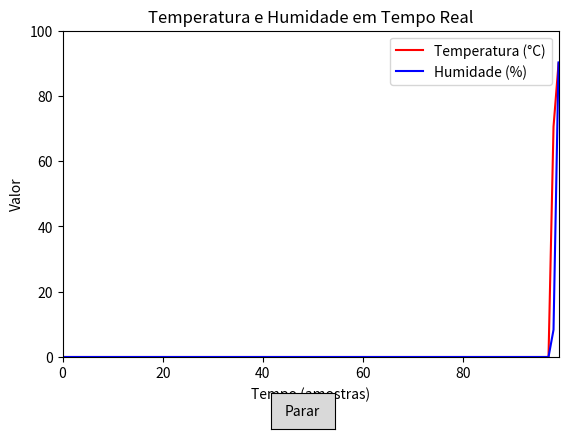

The script that saved this image:
import matplotlib.pyplot as plt
from matplotlib.widgets import Button
import matplotlib.animation as animation
import random

# Configuração inicial
num_amostras = 100
recolher_dados = True  # Controla se os dados estão sendo recolhidos

# Função para gerar dados aleatórios
def gerar_dados():
    temperatura = random.uniform(0, 100)  # Temperatura em graus Celsius
    humidade = random.uniform(0, 100)     # Humidade em porcentagem
    return temperatura, humidade

# Inicializar listas de dados
tempos = list(range(num_amostras))
temperaturas = [0] * num_amostras
humidades = [0] * num_amostras

# Função para atualizar o gráfico
def atualizar(frame):
    global temperaturas, humidades, recolher_dados
    if recolher_dados:
        # Obter novos valores e remover os antigos
        nova_temp, nova_hum = gerar_dados()
        temperaturas.pop(0)
        humidades.pop(0)
        temperaturas.append(nova_temp)
        humidades.append(nova_hum)

    # Atualizar os dados do gráfico
    linha_temperatura.set_ydata(temperaturas)
    linha_humidade.set_ydata(humidades)
    return linha_temperatura, linha_humidade

# Função para alternar recolha de dados
def alternar_recolha(event):
    global recolher_dados
    recolher_dados = not recolher_dados
    botao.label.set_text("Iniciar" if not recolher_dados else "Parar")

# Configuração do gráfico
fig, ax = plt.subplots()
plt.subplots_adjust(bottom=0.2)  # Ajustar para o botão
ax.set_xlim(0, num_amostras - 1)
ax.set_ylim(0, 100)
ax.set_title("Temperatura e Humidade em Tempo Real")
ax.set_xlabel("Tempo (amostras)")
ax.set_ylabel("Valor")

# Inicializar linhas do gráfico
linha_temperatura, = ax.plot(tempos, temperaturas, label="Temperatura (°C)", color='red')
linha_humidade, = ax.plot(tempos, humidades, label="Humidade (%)", color='blue')
ax.legend(loc="upper right")

# Configurar botão
ax_botao = plt.axes([0.45, 0.05, 0.1, 0.075])  # Posição [esquerda, baixo, largura, altura]
botao = Button(ax_botao, "Parar")
botao.on_clicked(alternar_recolha)

# Configurar animação
ani = animation.FuncAnimation(fig, atualizar, interval=500, blit=True)

plt.show()
